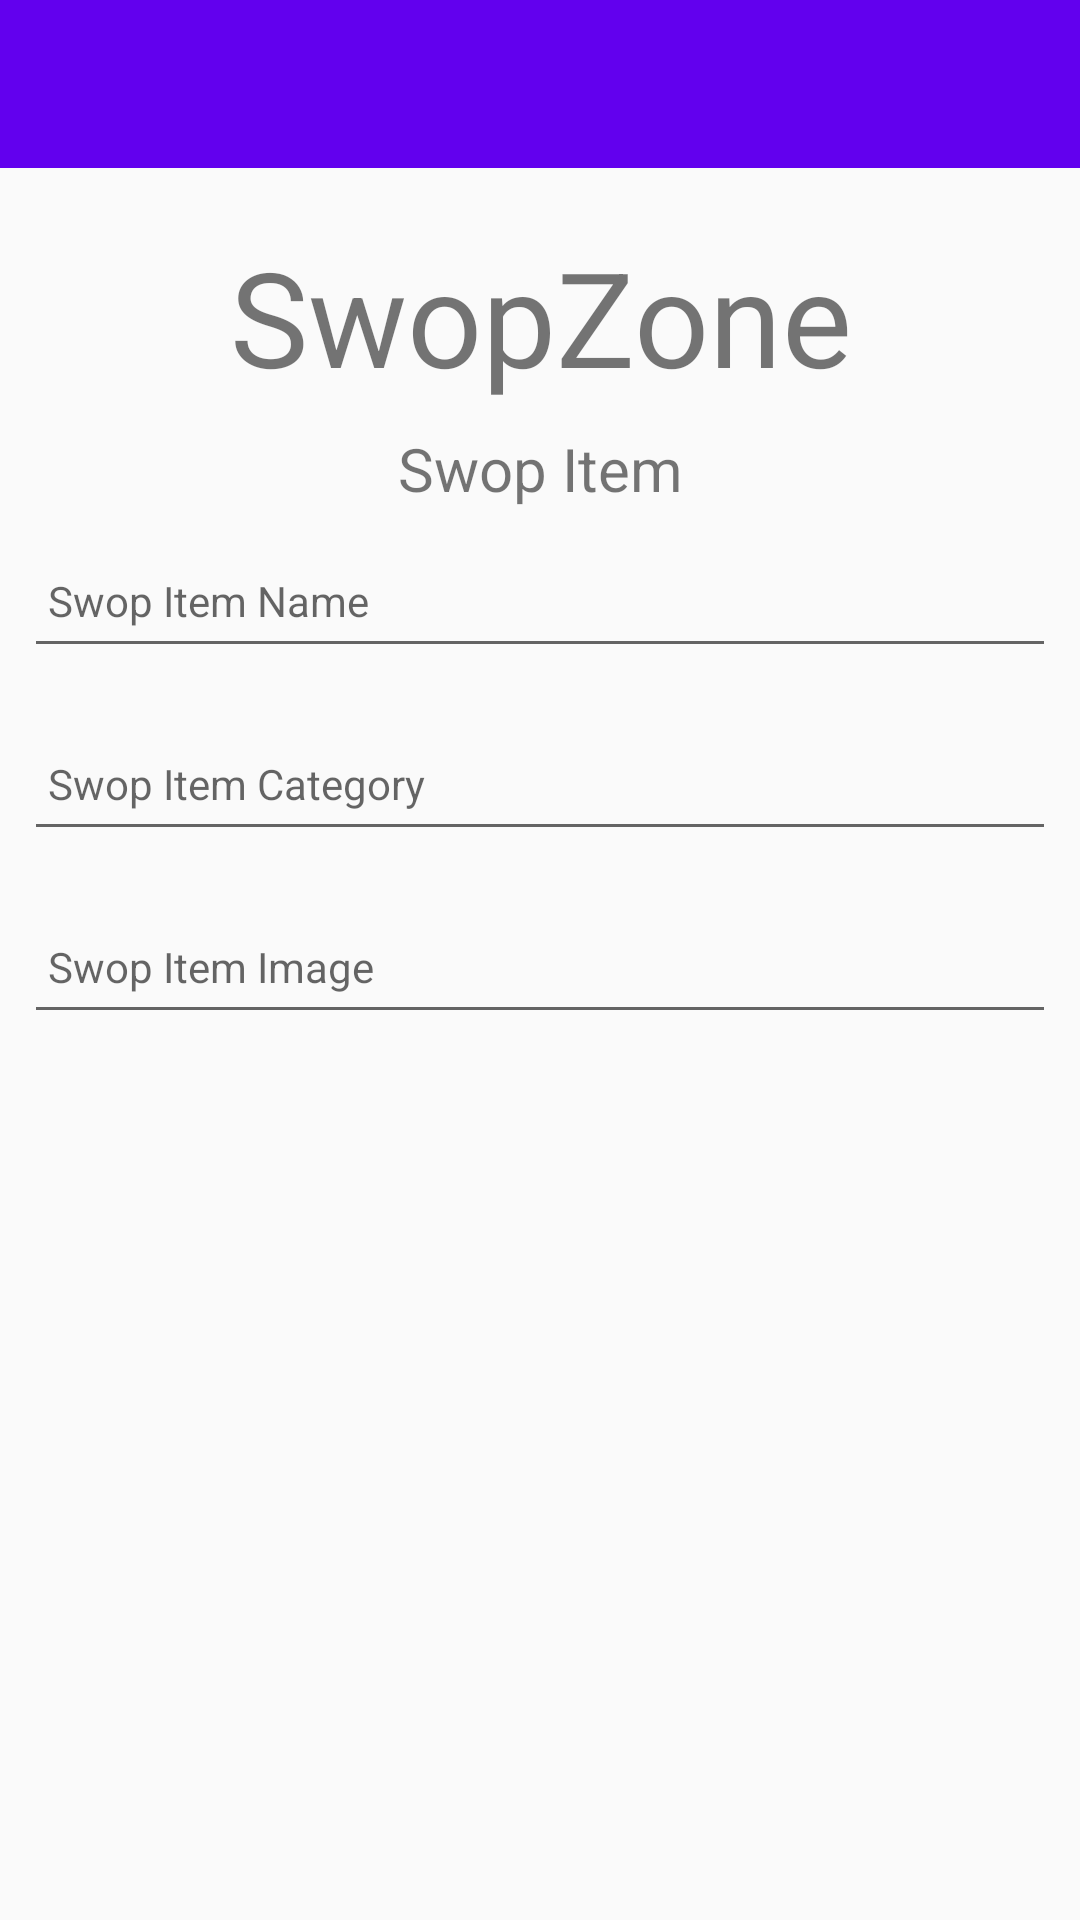

The Android layout XML behind this screen, and the referenced resources:
<!-- AndroidManifest.xml: application theme Theme.SwopZone -->
<!-- res/layout/activity_swopitem.xml -->
<?xml version="1.0" encoding="utf-8"?>
<androidx.constraintlayout.widget.ConstraintLayout
    xmlns:android="http://schemas.android.com/apk/res/android"
    xmlns:app="http://schemas.android.com/apk/res-auto"
    xmlns:tools="http://schemas.android.com/tools"
    android:layout_width="match_parent"
    android:layout_height="match_parent"
    tools:context=".activities.SwopItemActivity">

    <RelativeLayout
        android:layout_width="match_parent"
        android:layout_height="wrap_content"
        app:layout_constraintBottom_toBottomOf="parent"
        app:layout_constraintTop_toTopOf="parent">

        <com.google.android.material.appbar.AppBarLayout
            android:id="@+id/appBarLayout_SwopItem"
            android:layout_width="match_parent"
            android:layout_height="wrap_content"
            android:fitsSystemWindows="true"
            app:elevation="0dip"
            android:theme="@style/MyToolbar">

            <androidx.appcompat.widget.Toolbar
                android:id="@+id/toolbarSwopItem"
                android:layout_width="match_parent"
                android:layout_height="wrap_content"
                android:theme="@style/MyToolbar"/>
        </com.google.android.material.appbar.AppBarLayout>

        <ScrollView
            android:layout_width="match_parent"
            android:layout_height="match_parent"
            android:layout_below="@id/appBarLayout_SwopItem"
            android:fillViewport="true">
            <LinearLayout
                android:layout_width="match_parent"
                android:layout_height="wrap_content"
                android:orientation="vertical">

                <TextView
                    android:layout_width="match_parent"
                    android:layout_height="wrap_content"
                    android:text="@string/heading_SwopZone"
                    android:textAlignment="center"
                    android:paddingTop="20dp"
                    android:textSize="44sp"
                    app:layout_constraintBottom_toBottomOf="parent"
                    app:layout_constraintLeft_toLeftOf="parent"
                    app:layout_constraintRight_toRightOf="parent"
                    app:layout_constraintTop_toTopOf="parent" />

                <TextView
                    android:layout_width="match_parent"
                    android:layout_height="wrap_content"
                    android:text="@string/subheading_SwopItem"
                    android:textAlignment="center"
                    android:paddingTop="8dp"
                    android:textSize="20sp"
                    app:layout_constraintBottom_toBottomOf="parent"
                    app:layout_constraintLeft_toLeftOf="parent"
                    app:layout_constraintRight_toRightOf="parent"
                    app:layout_constraintTop_toTopOf="parent" />


                <EditText
                    android:id="@+id/swopItemName"
                    android:layout_width="match_parent"
                    android:layout_height="45dp"
                    android:layout_margin="8dp"
                    android:autofillHints=""
                    android:hint="@string/hint_swopItemName"
                    android:inputType="text"
                    android:maxLength="25"
                    android:maxLines="1"
                    android:padding="8dp"
                    android:textSize="14sp" />

                <EditText
                    android:id="@+id/swopItemCategory"
                    android:layout_width="match_parent"
                    android:layout_height="45dp"
                    android:layout_margin="8dp"
                    android:autofillHints=""
                    android:hint="@string/hint_swopItemCategory"
                    android:inputType="text"
                    android:maxLength="25"
                    android:maxLines="1"
                    android:padding="8dp"
                    android:textSize="14sp" />


                <EditText
                    android:id="@+id/swopItemImage"
                    android:layout_width="match_parent"
                    android:layout_height="45dp"
                    android:layout_margin="8dp"
                    android:autofillHints=""
                    android:hint="@string/hint_swopItemImage"
                    android:inputType="text"
                    android:maxLength="250"
                    android:maxLines="1"
                    android:padding="8dp"
                    android:textSize="14sp"
                    android:focusable="true"
                    android:textIsSelectable="true"
                    android:clickable="true" />

                <Button
                    android:id="@+id/btnChooseImage"
                    android:layout_width="match_parent"
                    android:layout_height="wrap_content"
                    android:layout_margin="16dp"
                    android:paddingTop="8dp"
                    android:paddingBottom="8dp"
                    android:stateListAnimator="@null"
                    android:text="@string/button_image"
                    android:textSize="16sp"
                    android:visibility="invisible" />

                <ImageView
                    android:id="@+id/imgSwopItemImage"
                    android:layout_width="match_parent"
                    android:layout_height="wrap_content"
                    app:srcCompat="@mipmap/ic_launcher" />

                <Button
                    android:id="@+id/btnAdd"
                    android:layout_width="match_parent"
                    android:layout_height="wrap_content"
                    android:layout_margin="16dp"
                    android:paddingTop="8dp"
                    android:paddingBottom="8dp"
                    android:stateListAnimator="@null"
                    android:text="@string/button_add"
                    android:textSize="16sp"
                    android:visibility="invisible" />

            </LinearLayout>
        </ScrollView>

    </RelativeLayout>

</androidx.constraintlayout.widget.ConstraintLayout>
<!-- resources referenced by this layout -->
<resources>
  <string name="button_add">Add Item</string>
  <string name="button_image">Add Image</string>
  <string name="heading_SwopZone">SwopZone</string>
  <string name="hint_swopItemCategory">Swop Item Category</string>
  <string name="hint_swopItemImage">Swop Item Image</string>
  <string name="hint_swopItemName">Swop Item Name</string>
  <string name="subheading_SwopItem">Swop Item</string>
  <style name="MyToolbar" parent="ThemeOverlay.AppCompat.Dark.ActionBar">
          <item name="android:background">@color/navy</item>
          <item name="android:textColorPrimary">@color/white</item>
      </style>
  <style name="Theme.SwopZone" parent="Theme.AppCompat.Light.NoActionBar">
          
          <item name="colorPrimary">@color/purple_500</item>
          
          <item name="colorPrimaryVariant">@color/navy</item>
          <item name="colorOnPrimary">@color/white</item>
          
          <item name="colorSecondary">@color/teal_200</item>
          <item name="colorSecondaryVariant">@color/teal_700</item>
          <item name="colorOnSecondary">@color/black</item>
          
          <item name="android:statusBarColor" tools:targetApi="l">?attr/colorPrimaryVariant</item>
          
      </style>
  <!-- not gathered from this repository: default colours our renderer supplied (Android Studio template values) -->
  <color name="purple_500">#FF6200EE</color>
  <color name="teal_200">#FF03DAC5</color>
  <color name="teal_700">#FF018786</color>
  <color name="black">#FF000000</color>
  <color name="white">#FFFFFFFF</color>
</resources>
